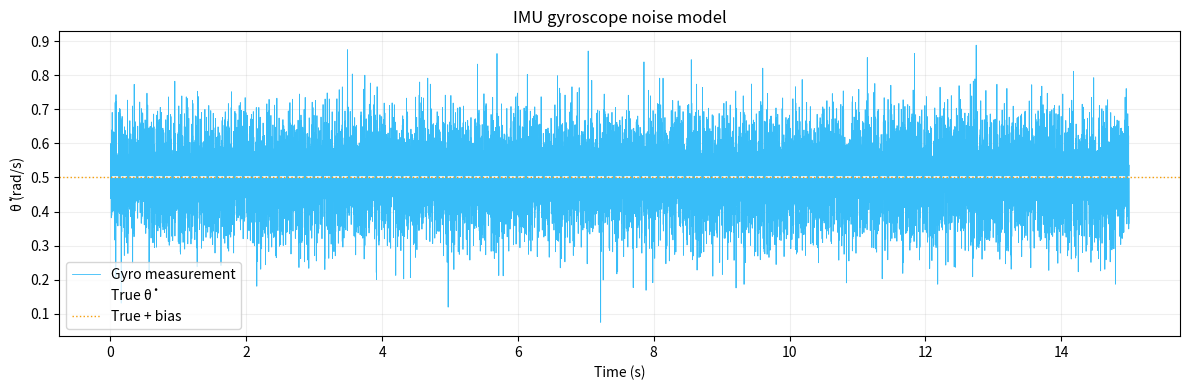

Here is the Python script that generated this plot: (Note: this script raises an exception after producing the figure.)
"""
sim/imu.py
──────────
IMU (Inertial Measurement Unit) sensor noise model.

Models a MEMS gyroscope + accelerometer with three realistic imperfections:
  1. White noise       — random measurement error every timestep
  2. Constant bias     — fixed offset that shifts all readings
  3. Bias random walk  — the bias drifts slowly over time

The PINN receives these noisy measurements, not the true state.
This directly tests the sparse/degraded sensing claim of the paper.
"""

import numpy as np
from dataclasses import dataclass, field
from typing import Optional, Tuple


@dataclass
class IMUParams:
    """
    Noise parameters for the IMU model.

    gyro_noise_density : white noise spectral density [rad/s / sqrt(Hz)]
                         Scales with 1/sqrt(dt) — standard shot noise model.
                         Typical MEMS value: 0.003–0.010 rad/s/sqrt(Hz)

    gyro_bias          : fixed offset on all gyro readings [rad/s]

    gyro_bias_walk     : std dev of bias random walk per step [rad/s]
                         Models temperature-induced drift over time.

    accel_noise        : white noise on accelerometer [m/s²]
    """
    gyro_noise_density: float = 0.003
    gyro_bias:          float = 0.001
    gyro_bias_walk:     float = 5e-6
    accel_noise:        float = 0.008


@dataclass
class IMU:
    """
    Stateful IMU sensor model.

    Simulates the ICM-42688-P MEMS IMU planned for the physical testbench.
    Each call to .measure() returns noisy gyro and accelerometer readings.

    Parameters
    ----------
    dt     : timestep [s] — used to scale noise density correctly
    params : IMUParams noise configuration
    seed   : random seed for reproducibility
    """
    dt:     float
    params: IMUParams = field(default_factory=IMUParams)
    seed:   Optional[int] = None

    _bias_walk_state: float  = field(init=False, repr=False, default=0.0)
    _rng:             object = field(init=False, repr=False)
    _noise_scaled:    float  = field(init=False, repr=False)

    def __post_init__(self):
        self._rng             = np.random.default_rng(self.seed)
        self._noise_scaled    = self.params.gyro_noise_density / np.sqrt(self.dt)
        self._bias_walk_state = 0.0

    def measure(self,
                theta:      float,
                theta_dot:  float,
                theta_ddot: float) -> Tuple[float, float]:
        """
        Apply sensor noise model to true state values.

        Parameters
        ----------
        theta      : true angle [rad]
        theta_dot  : true angular velocity [rad/s]
        theta_ddot : true angular acceleration [rad/s²]

        Returns
        -------
        (gyro_meas, accel_meas) : noisy sensor readings
        """
        # Bias random walk — small drift each timestep
        self._bias_walk_state += (
            self.params.gyro_bias_walk * self._rng.standard_normal()
        )

        # Gyroscope: true rate + bias + drift + white noise
        gyro_meas = (
            theta_dot
            + self.params.gyro_bias
            + self._bias_walk_state
            + self._noise_scaled * self._rng.standard_normal()
        )

        # Accelerometer: true acceleration + white noise
        accel_meas = (
            theta_ddot
            + self.params.accel_noise * self._rng.standard_normal()
        )

        return gyro_meas, accel_meas

    def reset(self):
        """Reset bias walk state — call between trajectories."""
        self._bias_walk_state = 0.0
        self._rng = np.random.default_rng(self.seed)


# ─── Quick self-test ───────────────────────────────────────────────────────────
if __name__ == "__main__":
    import matplotlib.pyplot as plt

    DT  = 0.001
    N   = 15000
    imu = IMU(dt=DT, seed=0)

    true_theta_dot  = 0.5
    true_theta_ddot = 0.0

    gyro_readings = []
    for _ in range(N):
        g, _ = imu.measure(0.0, true_theta_dot, true_theta_ddot)
        gyro_readings.append(g)

    gyro_readings = np.array(gyro_readings)
    t = np.arange(N) * DT

    expected_mean = true_theta_dot + IMUParams().gyro_bias
    expected_std  = IMUParams().gyro_noise_density / np.sqrt(DT)

    print(f"True θ̇       : {true_theta_dot:.4f} rad/s")
    print(f"Gyro mean    : {gyro_readings.mean():.4f}  (expected ≈ {expected_mean:.4f})")
    print(f"Gyro std     : {gyro_readings.std():.5f}  (expected ≈ {expected_std:.5f})")

    plt.figure(figsize=(12, 4))
    plt.plot(t, gyro_readings, lw=0.6, color="#38bdf8", label="Gyro measurement")
    plt.axhline(true_theta_dot, color="white",   lw=1.2, ls="--", label="True θ̇")
    plt.axhline(expected_mean,  color="#f59e0b", lw=1.0, ls=":",  label="True + bias")
    plt.xlabel("Time (s)"); plt.ylabel("θ̇ (rad/s)")
    plt.title("IMU gyroscope noise model")
    plt.legend(); plt.grid(alpha=0.2); plt.tight_layout()
    plt.savefig("results/plots/imu_noise.png", dpi=150, bbox_inches="tight")
    print("Saved: results/plots/imu_noise.png")
    print("imu.py: OK")
